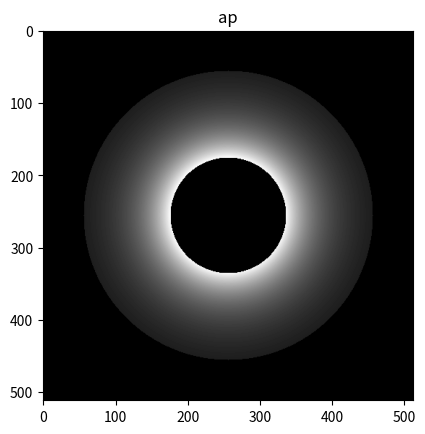
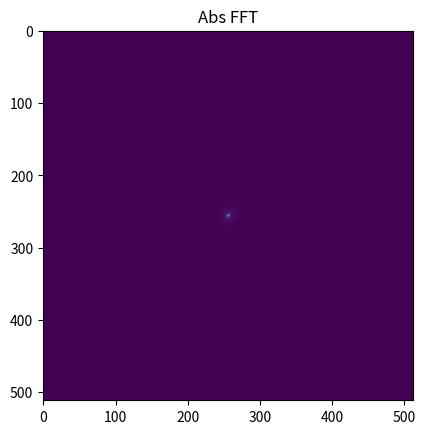
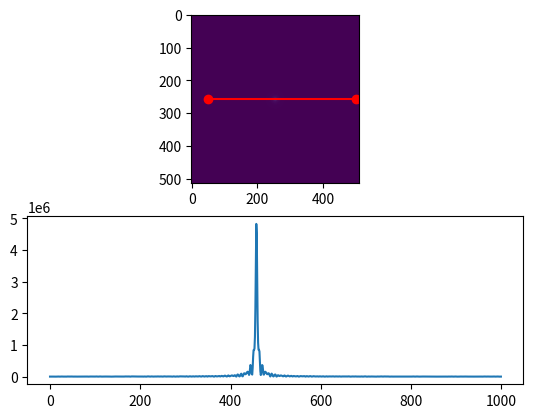

These figures' Python source, in order:
#This program is for projected potential,block some portion and see the fft with line-scan
import scipy.ndimage
import numpy as np
import matplotlib.pyplot as plt
import scipy.fftpack as fftim
x0, y0 = 50, 256 # These are in _pixel_ coordinates!!
x1, y1 = 500, 256
num = 1000
X, Y = np.linspace(x0, x1, num), np.linspace(y0, y1, num)
z1=np.zeros(262144).reshape(512,512)
z2=np.zeros(262144).reshape(512,512)
z3=np.ones(262144).reshape(512,512)
X1=np.zeros(262144).reshape(512,512)
Y1=np.zeros(262144).reshape(512,512)

import scipy.special as spl
x=y=np.linspace(-1.5,1.5,512)
from scipy.interpolate import interp1d
#v=np.zeros(262144).reshape(512,512)
x,y=np.meshgrid(x,y)
#z=42,Mo atom
#This program is for projected potential in 2d
pi=3.14
r=np.sqrt(x**2+y**2)
a1=6.10160120*10**-1
b1=9.11628054*10**-2
a2=1.26544000
b2=5.06776025*10**-1
a3=1.97428762
b3=5.89590381
c1=6.48028962*10**-1
d1=1.46634108
c2=2.60380817*10**-3
d2=7.84336311*10**-3
c3=1.13887493*10**-1
d3=1.55114340*10**-1
#Z= 6, chisq= 0.102440
#v=4*pi**2*0.529*14.4*spl.j0(2*pi*r*np.sqrt(b1)*a1)+2*pi**2*0.529*14.4*(c1/d1)*np.exp(-pi**2*r**2/d1)+4*pi**2*0.529*14.4*spl.j0(2*pi*r*np.sqrt(b2)*a1)+2*pi**2*0.529*14.4*(c2/d2)*np.exp(-pi**2*r**2/d2)+4*pi**2*0.529*14.4*spl.j0(2*pi*r*np.sqrt(b3)*a3)+2*pi**2*0.529*14.4*(c3/d3)*np.exp(-pi**2*r**2/d3)
v=4*pi**2*0.529*14.4*(a1*spl.k0(2*pi*r*np.sqrt(b1))+a2*spl.k0(2*pi*r*np.sqrt(b2))+a3*spl.k0(2*pi*r*np.sqrt(b3)))+2*pi**2*0.529*14.4*((c1/d1)*np.exp(-(pi**2*r**2/d1))+(c2/d2)*np.exp(-(pi**2*r**2/d2))+(c3/d3)*np.exp(-(pi**2*r**2/d3)))

def create_circular_mask(h=512, w=512, center=None):

    if center is None: # use the middle of the image
        center = [int(w/2), int(h/2)]


    X1, Y1= np.ogrid[:h,:w]
    dist_from_center = np.sqrt((X1 - center[0])**2 + (Y1-center[0])**2)

    mask = dist_from_center <= 200
    return mask
z1=z1+create_circular_mask()
X2=np.zeros(262144).reshape(512,512)
Y2=np.zeros(262144).reshape(512,512)
def create_circular_mask(h=512, w=512, center=None):

    if center is None: # use the middle of the image
        center = [int(w/2), int(h/2)]
    #if radius is None: # use the smallest distance between the center and image walls
    #radius = min(center[0], center[0], w-center[0], h-center[0])

    X2, Y2= np.ogrid[:h,:w]
    dist_from_center = np.sqrt((X2 - center[0])**2 + (Y2-center[0])**2)

    mask = dist_from_center >=80
    return mask
z2=z2+create_circular_mask()
z=z1*v+z2*v-v

#z=1
#create_circular_mask()=1
plt.figure()
plt.imshow(z, cmap='gray'), plt.title('ap')
c=(fftim.fft2(z))
d=fftim.fftshift(c)
w=np.abs(d)
plt.figure('Abs FFT')
plt.imshow(w),plt.title('Abs FFT')
zi = scipy.ndimage.map_coordinates(w, np.vstack((X,Y)))
fig, axes = plt.subplots(nrows=2)
axes[0].imshow(w)

axes[0].imshow(w)
axes[0].plot([x0, x1], [y0, y1], 'ro-')
axes[0].axis('image')

axes[1].plot(zi)
#plt.axis('off')
# #plt.colorbar()
plt.show()

